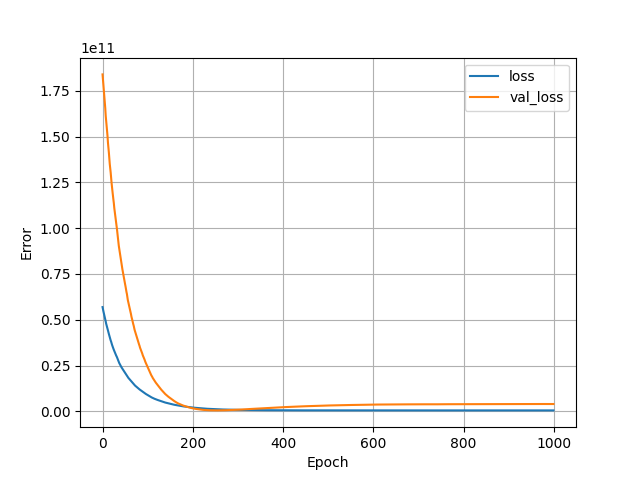

Values plotted in this chart, from the file beside it:
, loss, val_loss, epoch
0, 56917893120, 183976820736, 0
1, 55561842688, 180950777856, 1
2, 54501261312, 178001772544, 2
3, 53440720896, 174924644352, 3
4, 52323442688, 171188961280, 4
5, 51085111296, 168386117632, 5
6, 50109071360, 165550702592, 6
7, 49097113600, 161437466624, 7
8, 47867826176, 158725963776, 8
9, 46987751424, 155928772608, 9
10, 46023516160, 153357238272, 10
11, 45156249600, 150385573888, 11
12, 44170620928, 146643599360, 12
13, 43083337728, 144196599808, 13
14, 42257227776, 141341933568, 14
15, 41337425920, 137877766144, 15
16, 40333279232, 135008854016, 16
17, 39437139968, 132715642880, 17
18, 38740516864, 130434711552, 18
19, 38059597824, 127214067712, 19
20, 37141065728, 124725944320, 20
21, 36361302016, 122629660672, 21
22, 35716976640, 120061394944, 22
23, 34937946112, 117715640320, 23
24, 34215251968, 115703422976, 24
25, 33586974720, 113699397632, 25
26, 32965232640, 111056953344, 26
27, 32213536768, 109173317632, 27
28, 31656892416, 107320901632, 28
29, 31110881280, 105493479424, 29
30, 30579828736, 103685160960, 30
31, 30062929920, 101914173440, 31
32, 29534935040, 99377340416, 32
33, 28846344192, 97071497216, 33
34, 28203751424, 95009914880, 34
35, 27613757440, 92657287168, 35
36, 26978856960, 90381238272, 36
37, 26364317696, 88743378944, 37
38, 25887135744, 86964371456, 38
39, 25376894976, 85066113024, 39
40, 24847849472, 83529867264, 40
41, 24443662336, 82075394048, 41
42, 24030433280, 80636936192, 42
43, 23640938496, 79188467712, 43
44, 23262191616, 77531308032, 44
45, 22799470592, 76116008960, 45
46, 22432765952, 74742808576, 46
47, 22076844032, 73432096768, 47
48, 21719734272, 72136220672, 48
49, 21357774848, 70669000704, 49
50, 20949530624, 69380325376, 50
51, 20620107776, 68098301952, 51
52, 20263659520, 66493943808, 52
53, 19835359232, 65195675648, 53
54, 19478736896, 64032739328, 54
55, 19172083712, 62319198208, 55
56, 18736246784, 60766167040, 56
57, 18331103232, 59682795520, 57
58, 18043058176, 58583863296, 58
59, 17765203968, 57535778816, 59
... 940 more rows
